5-way image classification set "dataset_processed" from GitHub (snehadpatel/Local-Vegetable-Variety-Classifier); label vocabulary: green chilli Marcha, ladies finger, pointed gourd, ivy gourd, peas.

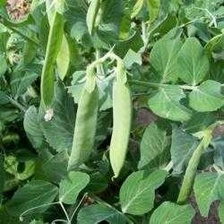
Label: peas

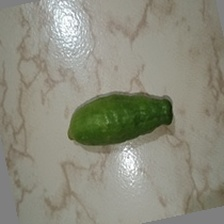
Label: ivy gourd

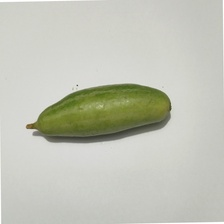
Label: pointed gourd

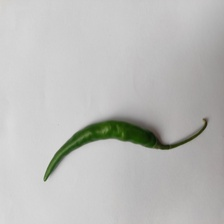
Label: green chilli Marcha

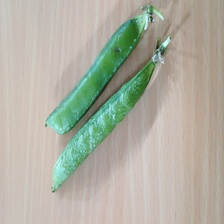
Label: peas

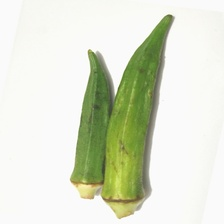
Label: ladies finger
